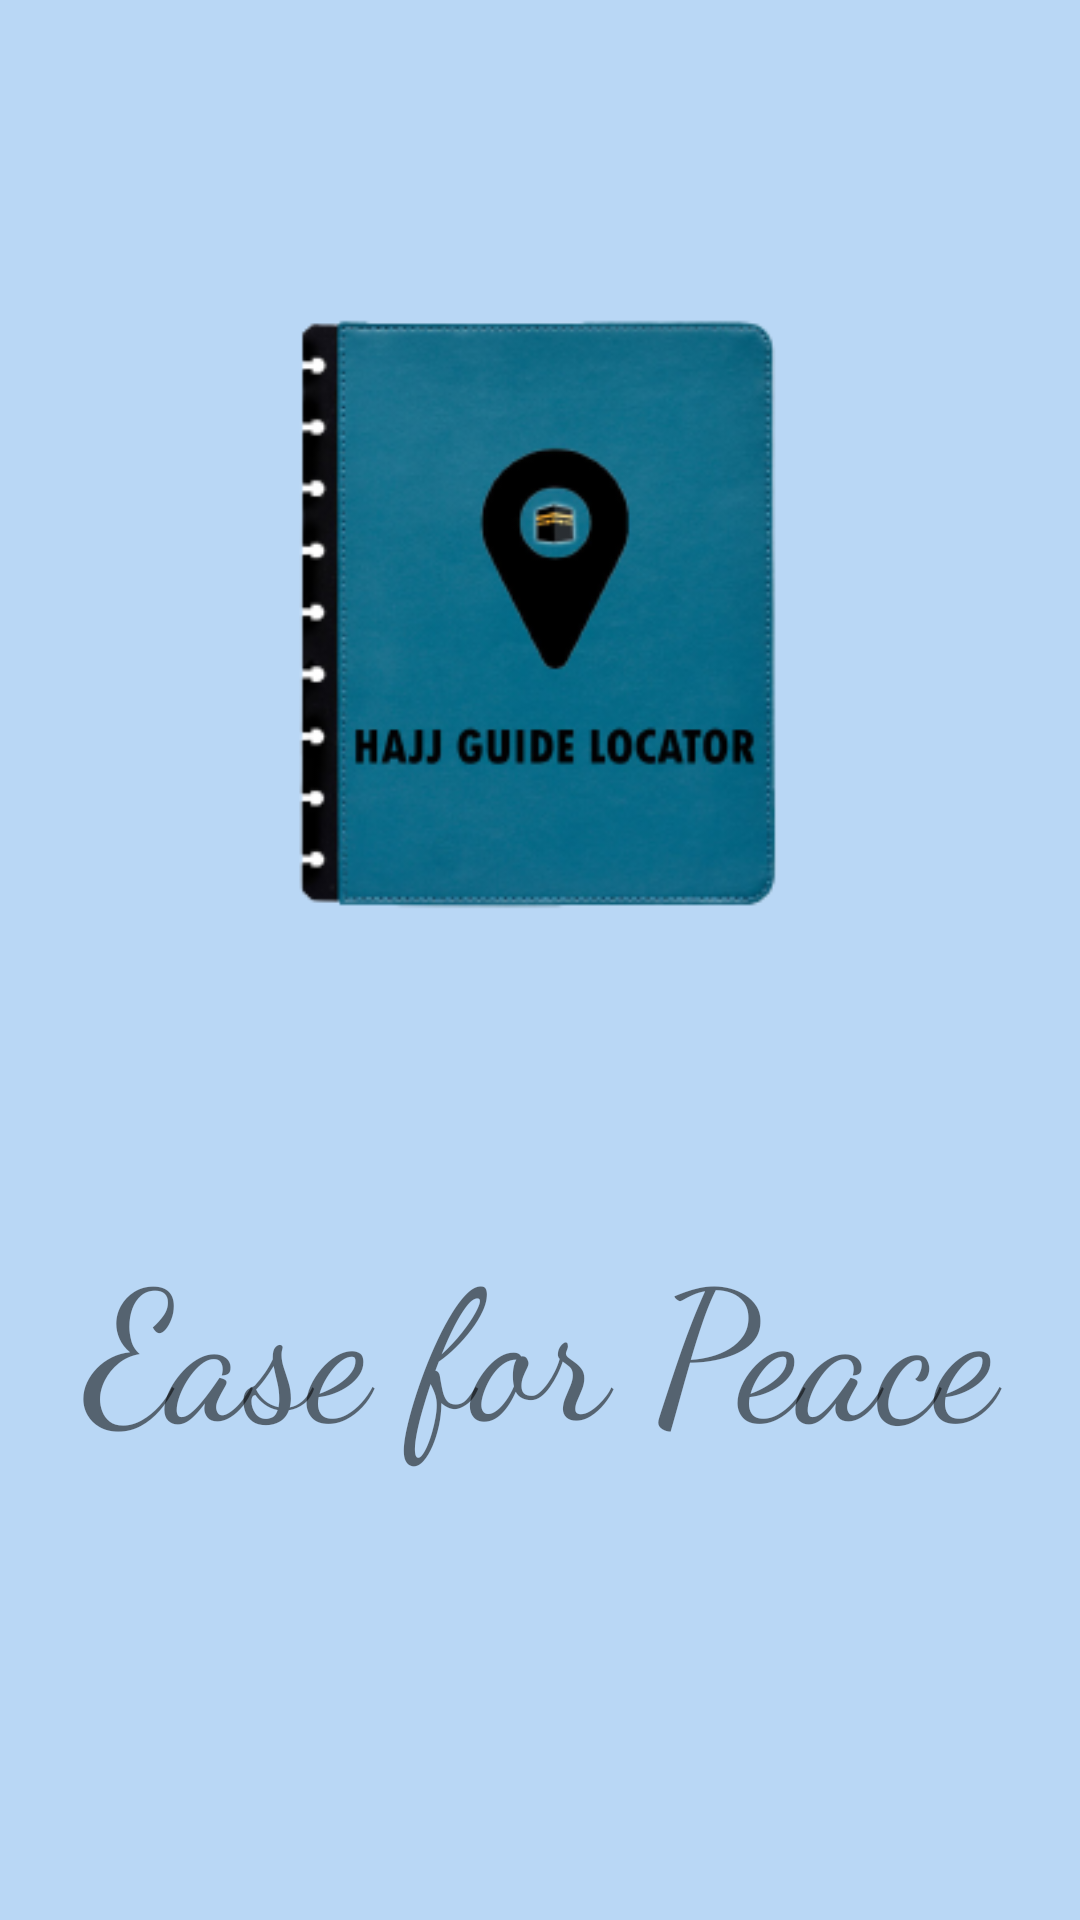

Produce the Android XML layout that renders to this screen, including the resource entries it uses.
<!-- AndroidManifest.xml: application theme Theme.Hajj -->
<!-- res/layout/activity_main.xml -->
<?xml version="1.0" encoding="utf-8"?>
<androidx.constraintlayout.widget.ConstraintLayout xmlns:android="http://schemas.android.com/apk/res/android"
    xmlns:app="http://schemas.android.com/apk/res-auto"
    xmlns:tools="http://schemas.android.com/tools"
    android:layout_width="match_parent"
    android:layout_height="match_parent"
    tools:context=".MainActivity"
    android:background="#b9d7f5">

    <ImageView
        android:id="@+id/imageView"
        android:layout_width="534dp"
        android:layout_height="382dp"
        android:layout_marginStart="10dp"
        android:layout_marginTop="16dp"
        android:layout_marginEnd="10dp"
        android:src="@drawable/hgllogo"
        app:layout_constraintEnd_toEndOf="parent"
        app:layout_constraintHorizontal_bias="0.503"
        app:layout_constraintStart_toStartOf="parent"
        app:layout_constraintTop_toTopOf="parent" />

    <TextView
        android:id="@+id/slogan"
        android:layout_width="0dp"
        android:layout_height="wrap_content"
        android:layout_marginTop="8dp"
        android:fontFamily="cursive"
        android:text="Ease for Peace"
        android:textAlignment="center"
        android:textSize="60sp"
        app:layout_constraintEnd_toEndOf="parent"
        app:layout_constraintHorizontal_bias="0.0"
        app:layout_constraintStart_toStartOf="parent"
        app:layout_constraintTop_toBottomOf="@+id/imageView" />


</androidx.constraintlayout.widget.ConstraintLayout>
<!-- resources referenced by this layout -->
<resources>
  <!-- drawable hgllogo: png bitmap (drawable, 84157 bytes) -->
  <style name="Theme.Hajj" parent="Theme.MaterialComponents.DayNight.DarkActionBar">
          
          <item name="colorPrimary">@color/purple_500</item>
          <item name="colorPrimaryVariant">@color/purple_700</item>
          <item name="colorOnPrimary">@color/white</item>
          
          <item name="colorSecondary">@color/teal_200</item>
          <item name="colorSecondaryVariant">@color/teal_700</item>
          <item name="colorOnSecondary">@color/black</item>
          
          <item name="android:statusBarColor" tools:targetApi="l">?attr/colorPrimaryVariant</item>
          
      </style>
  <color name="purple_500">#FF6200EE</color>
  <color name="purple_700">#FF3700B3</color>
  <color name="white">#FFFFFFFF</color>
  <color name="teal_200">#FF03DAC5</color>
  <color name="teal_700">#FF018786</color>
  <color name="black">#FF000000</color>
</resources>
